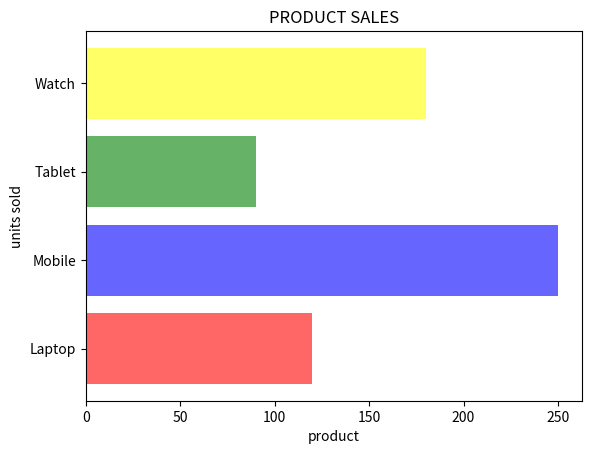

The matplotlib source for this figure:

import matplotlib.pyplot as plt

products=["Laptop","Mobile","Tablet","Watch"]

sales=[120,250,90,180]

plt.barh(
    products,
    sales,
   
    
    alpha=0.6,
    label="sales",
    color=["red","blue","green","yellow"]
    )

plt.title("PRODUCT SALES")

plt.xlabel("product")

plt.ylabel("units sold")

plt.show()
